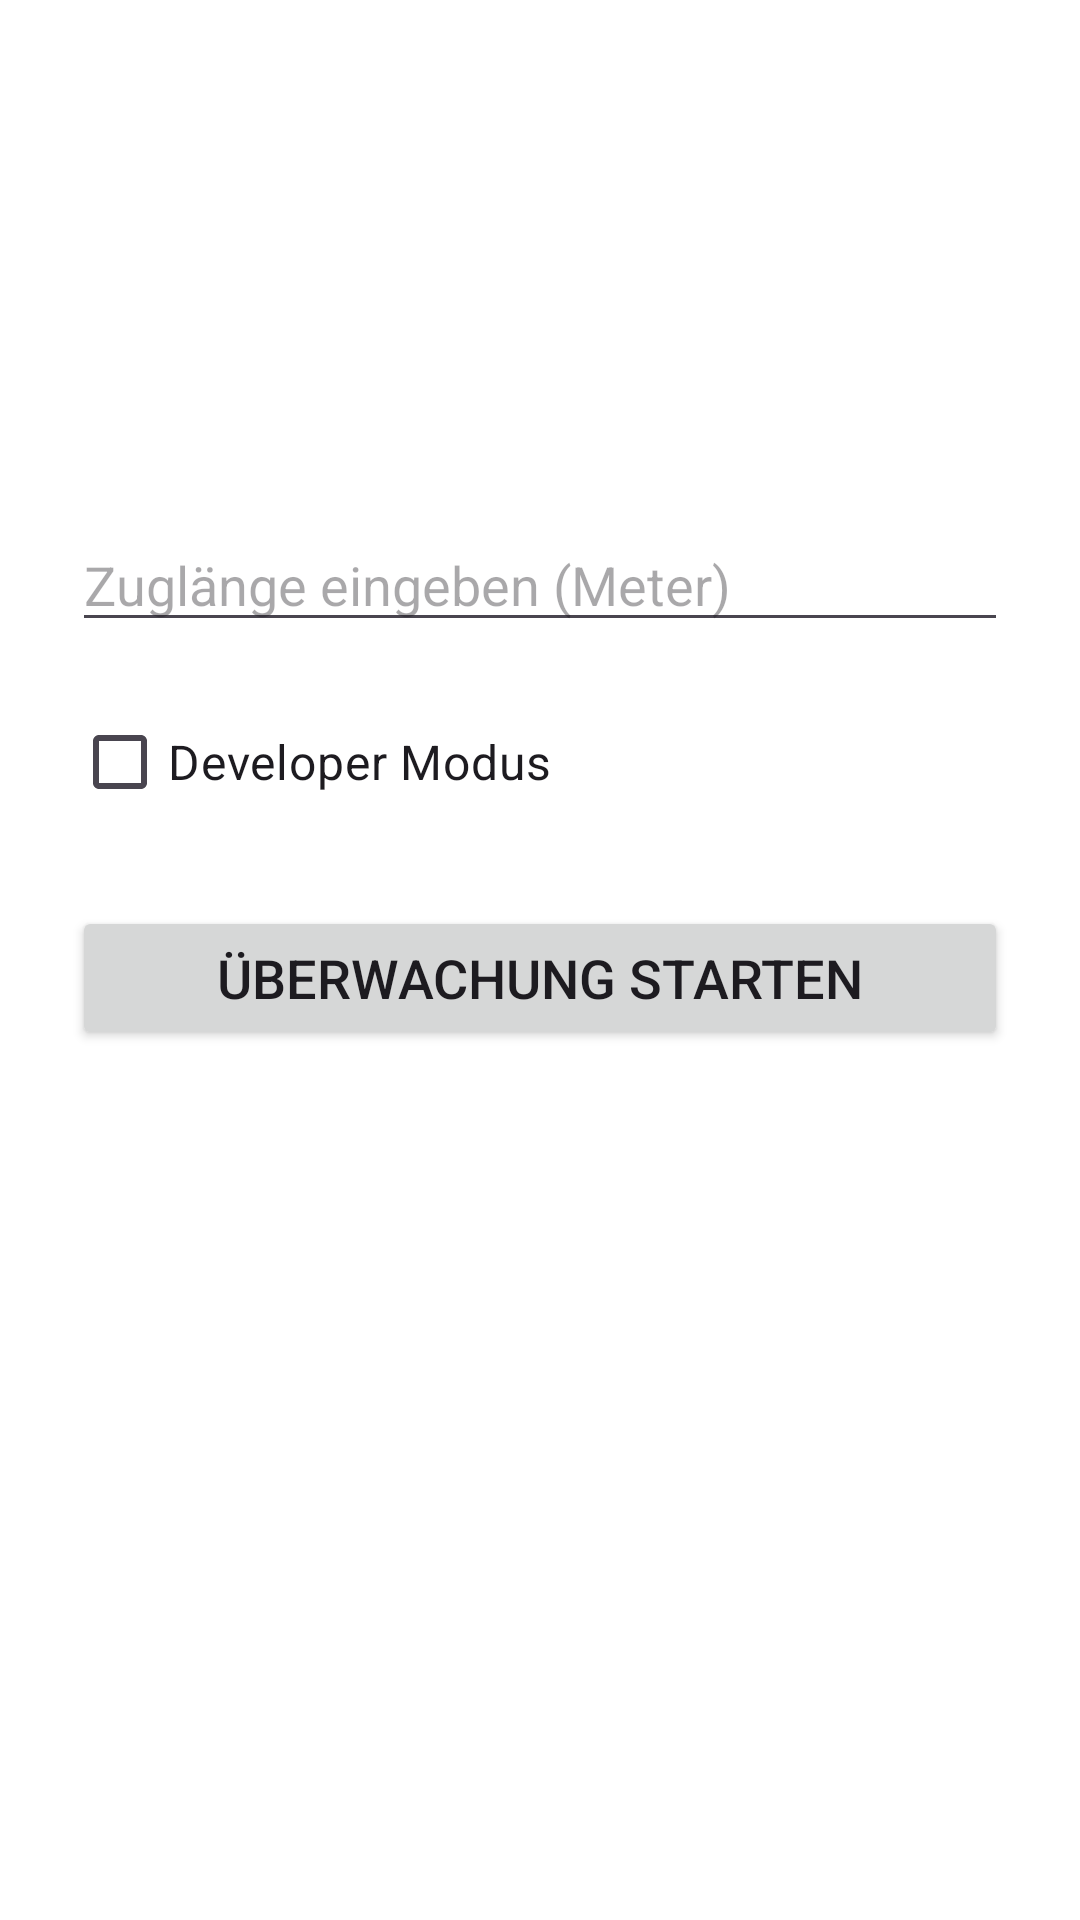

Produce the Android XML layout that renders to this screen, including the resource entries it uses.
<!-- AndroidManifest.xml: application theme Theme.TrainAware -->
<!-- res/layout/activity_main.xml -->
<?xml version="1.0" encoding="utf-8"?>
<LinearLayout xmlns:android="http://schemas.android.com/apk/res/android"
    android:id="@+id/mainLayout"
    android:layout_width="match_parent"
    android:layout_height="match_parent"
    android:orientation="vertical"
    android:gravity="center"
    android:padding="24dp"
    android:background="@android:color/white">

    
    <LinearLayout
        android:id="@+id/inputContainer"
        android:layout_width="match_parent"
        android:layout_height="wrap_content"
        android:orientation="vertical">

        <EditText
            android:id="@+id/etTrainLength"
            android:layout_width="match_parent"
            android:layout_height="wrap_content"
            android:hint="Zuglänge eingeben (Meter)"
            android:inputType="numberDecimal"
            android:textSize="18sp"
            android:layout_marginBottom="16dp"/>

        <CheckBox
            android:id="@+id/cbDeveloperMode"
            android:layout_width="wrap_content"
            android:layout_height="wrap_content"
            android:text="Developer Modus"
            android:textSize="16sp"
            android:layout_marginBottom="24dp"/>

        <Button
            android:id="@+id/btnStart"
            android:layout_width="match_parent"
            android:layout_height="wrap_content"
            android:text="Überwachung starten"
            android:textSize="18sp"
            android:layout_marginBottom="32dp"/>
    </LinearLayout>

    <TextView
        android:id="@+id/tvSpeed"
        android:layout_width="wrap_content"
        android:layout_height="wrap_content"
        android:text=""
        android:textSize="20sp"
        android:textColor="@android:color/darker_gray"
        android:visibility="gone"
        android:layout_marginBottom="16dp"/>

    <TextView
        android:id="@+id/tvTrainInfo"
        android:layout_width="wrap_content"
        android:layout_height="wrap_content"
        android:text=""
        android:textSize="64sp"
        android:textStyle="bold"
        android:gravity="center"
        android:textColor="@android:color/white"/>

</LinearLayout>
<!-- resources referenced by this layout -->
<resources>
  <style name="Theme.TrainAware" parent="Base.Theme.TrainAware" />
  <style name="Base.Theme.TrainAware" parent="Theme.Material3.DayNight.NoActionBar">
          
          
      </style>
</resources>
